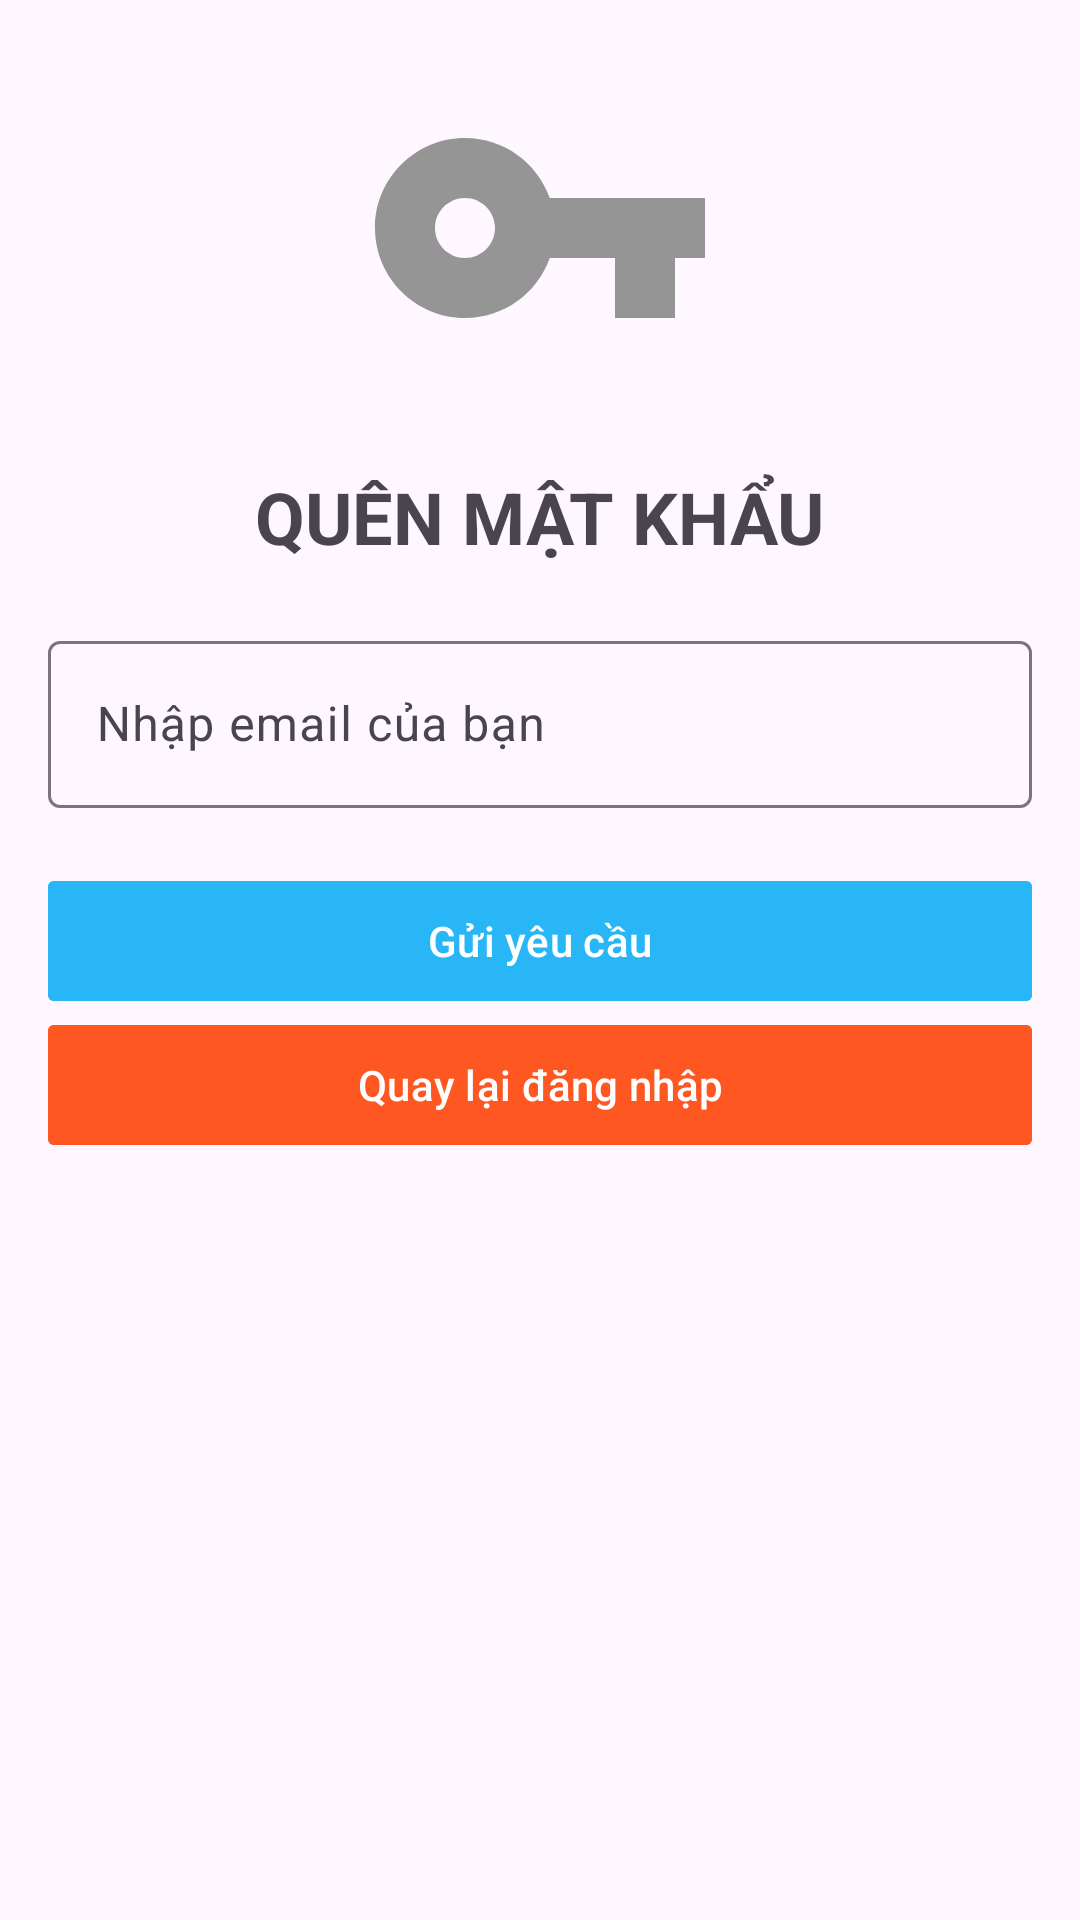

The Android layout XML behind this screen, and the referenced resources:
<!-- AndroidManifest.xml: application theme Theme.PDPNET -->
<!-- res/layout/activity_forgot_password.xml -->
<?xml version="1.0" encoding="utf-8"?>
<LinearLayout xmlns:android="http://schemas.android.com/apk/res/android"
    xmlns:app="http://schemas.android.com/apk/res-auto"
    xmlns:tools="http://schemas.android.com/tools"
    android:id="@+id/main"
    android:layout_width="match_parent"
    android:layout_height="match_parent"
    tools:context=".ForgotPasswordActivity"
    android:orientation="vertical"
    android:padding="16dp"
    android:gravity="center|top">
    <ImageView
        android:layout_width="120dp"
        android:layout_height="120dp"
        android:src="@drawable/baseline_vpn_key_24"/>
    <TextView
        android:layout_width="wrap_content"
        android:layout_height="wrap_content"
        android:text="QUÊN MẬT KHẨU"
        android:textStyle="bold"
        android:textSize="24sp"
        android:layout_marginTop="20dp"
        />

    <com.google.android.material.textfield.TextInputLayout
        android:id="@+id/tilEmail"
        android:layout_width="match_parent"
        android:layout_height="wrap_content"
        app:errorEnabled="true"
        app:hintEnabled="true"
        android:layout_marginTop="20dp"
        >
        <com.google.android.material.textfield.TextInputEditText
            android:id="@+id/edtEmail"
            android:layout_width="match_parent"
            android:layout_height="match_parent"
            android:hint="Nhập email của bạn"
            android:inputType="textEmailAddress"
            android:maxLines="1"
            android:singleLine="true"
            android:focusable="true"
            android:clickable="true"
            />
    </com.google.android.material.textfield.TextInputLayout>

    <com.google.android.material.button.MaterialButton
        android:id="@+id/btnGuiYC"
        android:layout_width="match_parent"
        android:layout_height="wrap_content"
        android:text="Gửi yêu cầu"
        app:cornerRadius="2dp"
        android:backgroundTint="@color/main_color"
        android:textColor="@color/white"
        android:textSize="14sp"
        />

    <com.google.android.material.button.MaterialButton
        android:id="@+id/btnQuayLai"
        android:layout_width="match_parent"
        android:layout_height="wrap_content"
        android:text="Quay lại đăng nhập"
        app:cornerRadius="2dp"
        android:backgroundTint="#FF5722"
        android:textColor="@color/white"
        android:textSize="14sp"
        />

</LinearLayout>
<!-- resources referenced by this layout -->
<resources>
  <color name="main_color">#29B6F6</color>
  <color name="white">#FFFFFFFF</color>
  <!-- drawable baseline_vpn_key_24 (drawable) -->
  <vector xmlns:android="http://schemas.android.com/apk/res/android" android:height="24dp" android:tint="#969595" android:viewportHeight="24" android:viewportWidth="24" android:width="24dp">
        
      <path android:fillColor="@android:color/white" android:pathData="M12.65,10C11.83,7.67 9.61,6 7,6c-3.31,0 -6,2.69 -6,6s2.69,6 6,6c2.61,0 4.83,-1.67 5.65,-4H17v4h4v-4h2v-4H12.65zM7,14c-1.1,0 -2,-0.9 -2,-2s0.9,-2 2,-2 2,0.9 2,2 -0.9,2 -2,2z"/>
      
  </vector>
  <style name="Theme.PDPNET" parent="Base.Theme.PDPNET" />
  <style name="Base.Theme.PDPNET" parent="Theme.Material3.DayNight.NoActionBar">
          
          
      </style>
</resources>
